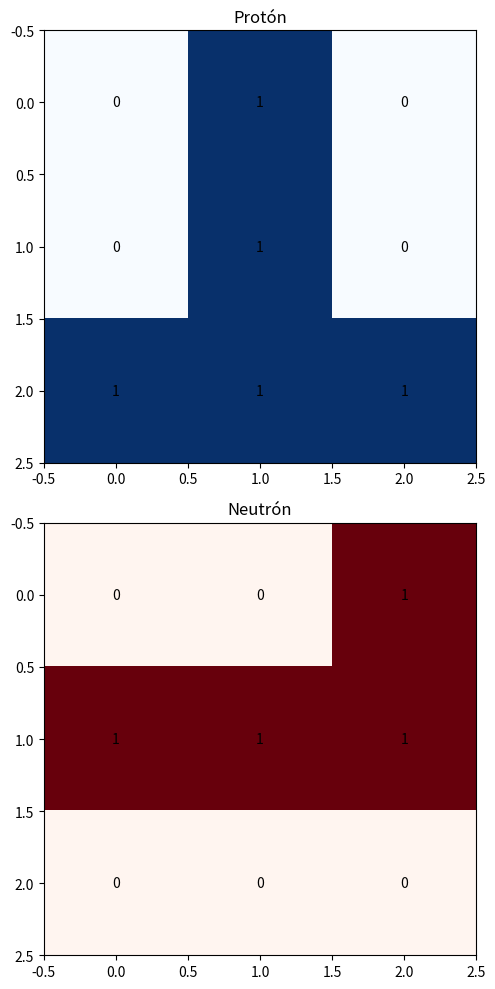

Write the Python code that produced this figure.
import numpy as np
import matplotlib.pyplot as plt
from matplotlib.animation import FuncAnimation

# Función para crear matrices aleatorias de configuraciones de quarks
def create_random_configuration(size):
    return np.random.choice([0, 1], size=(size, size))

# Tamaño de las matrices
size = 3

# Crear matrices iniciales aleatorias para protón y neutrón
particles = {
    'Protón': {'matriz': create_random_configuration(size), 'cmap': 'Blues', 'title': 'Protón'},
    'Neutrón': {'matriz': create_random_configuration(size), 'cmap': 'Reds', 'title': 'Neutrón'}
}

# Figura y ejes para la visualización
fig, axs = plt.subplots(2, 1, figsize=(5, 10))

# Lista para almacenar los artistas de las imágenes
images = []
texts = []

# Crear imágenes iniciales para los subplots
for idx, (particle_name, particle_info) in enumerate(particles.items()):
    ax = axs[idx]
    im = ax.imshow(particle_info['matriz'], cmap=particle_info['cmap'], interpolation='nearest')
    ax.set_title(particle_info['title'])
    images.append(im)
    
    # Mostrar los valores de la matriz como texto dentro de cada celda
    particle_texts = []
    for i in range(size):
        for j in range(size):
            text = ax.text(j, i, str(particle_info['matriz'][i, j]), color='black', ha='center', va='center')
            particle_texts.append(text)
    texts.append(particle_texts)

# Función de inicialización de la animación
def init():
    return images + [text for sublist in texts for text in sublist]

# Función de actualización para la animación
def update(frame):
    # Crear nuevas configuraciones aleatorias
    particles['Protón']['matriz'] = create_random_configuration(size)
    particles['Neutrón']['matriz'] = create_random_configuration(size)

    # Actualizar las imágenes y textos en los subplots
    for idx, (particle_name, particle_info) in enumerate(particles.items()):
        images[idx].set_array(particle_info['matriz'])
        
        # Actualizar los valores de la matriz como texto dentro de cada celda
        for i in range(size):
            for j in range(size):
                texts[idx][i * size + j].set_text(str(particle_info['matriz'][i, j]))

    return images + [text for sublist in texts for text in sublist]

# Crear animación
ani = FuncAnimation(fig, update, frames=200, init_func=init, blit=True, interval=500)

# Mostrar la animación
plt.tight_layout()
plt.show()
